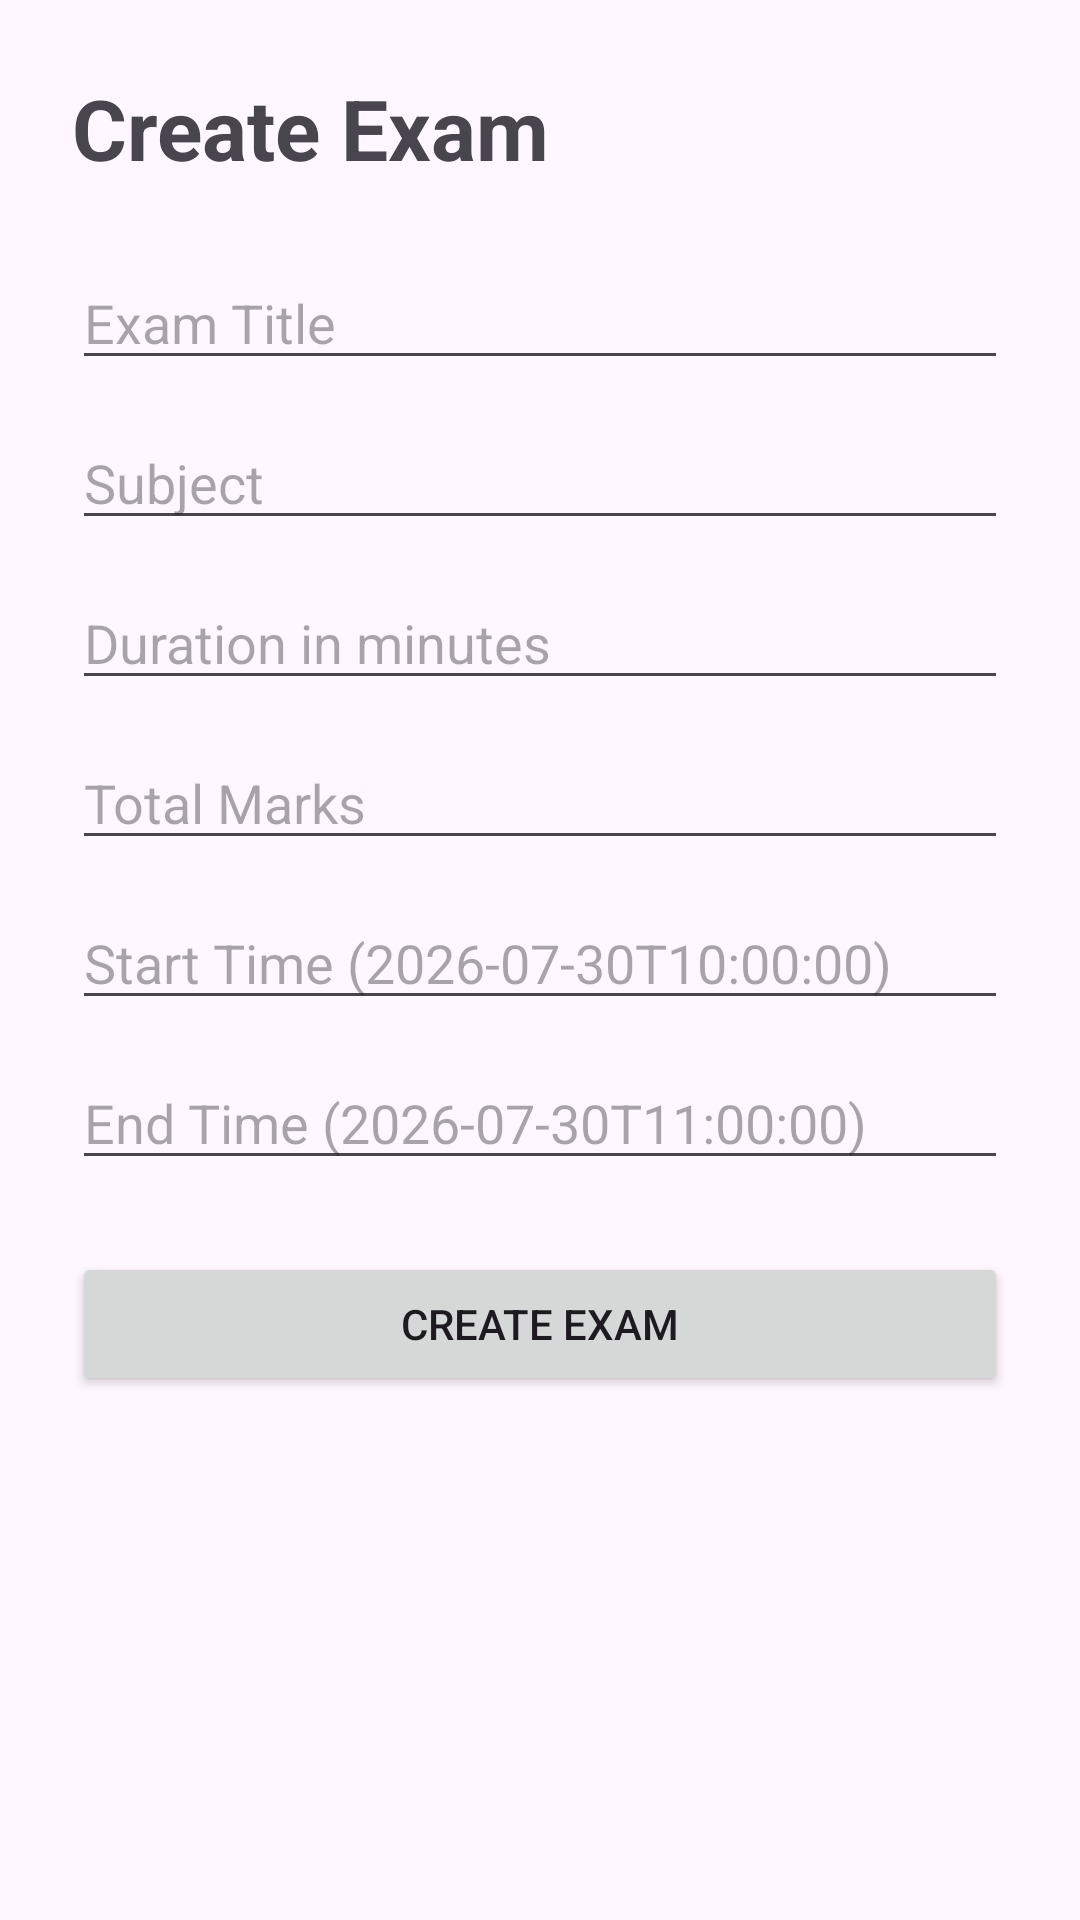

Layout XML and referenced resources for this Android screen:
<!-- AndroidManifest.xml: application theme Theme.AIRemoteProctoredExam -->
<!-- res/layout/activity_create_exam.xml -->
<?xml version="1.0" encoding="utf-8"?>
<ScrollView xmlns:android="http://schemas.android.com/apk/res/android"
    android:layout_width="match_parent"
    android:layout_height="match_parent">

    <LinearLayout
        android:layout_width="match_parent"
        android:layout_height="wrap_content"
        android:orientation="vertical"
        android:padding="24dp">

        <TextView
            android:layout_width="wrap_content"
            android:layout_height="wrap_content"
            android:text="Create Exam"
            android:textSize="28sp"
            android:textStyle="bold"
            android:layout_marginBottom="24dp" />

        <EditText
            android:id="@+id/editTitle"
            android:layout_width="match_parent"
            android:layout_height="wrap_content"
            android:hint="Exam Title"
            android:inputType="text"
            android:layout_marginBottom="12dp" />

        <EditText
            android:id="@+id/editSubject"
            android:layout_width="match_parent"
            android:layout_height="wrap_content"
            android:hint="Subject"
            android:inputType="text"
            android:layout_marginBottom="12dp" />

        <EditText
            android:id="@+id/editDuration"
            android:layout_width="match_parent"
            android:layout_height="wrap_content"
            android:hint="Duration in minutes"
            android:inputType="number"
            android:layout_marginBottom="12dp" />

        <EditText
            android:id="@+id/editTotalMarks"
            android:layout_width="match_parent"
            android:layout_height="wrap_content"
            android:hint="Total Marks"
            android:inputType="number"
            android:layout_marginBottom="12dp" />

        <EditText
            android:id="@+id/editStartTime"
            android:layout_width="match_parent"
            android:layout_height="wrap_content"
            android:hint="Start Time (2026-07-30T10:00:00)"
            android:inputType="text"
            android:layout_marginBottom="12dp" />

        <EditText
            android:id="@+id/editEndTime"
            android:layout_width="match_parent"
            android:layout_height="wrap_content"
            android:hint="End Time (2026-07-30T11:00:00)"
            android:inputType="text"
            android:layout_marginBottom="24dp" />

        <Button
            android:id="@+id/buttonSaveExam"
            android:layout_width="match_parent"
            android:layout_height="wrap_content"
            android:text="Create Exam" />

    </LinearLayout>

</ScrollView>
<!-- resources referenced by this layout -->
<resources>
  <style name="Theme.AIRemoteProctoredExam" parent="Base.Theme.AIRemoteProctoredExam" />
  <style name="Base.Theme.AIRemoteProctoredExam" parent="Theme.Material3.DayNight.NoActionBar">
          
          
      </style>
</resources>
